4-way image classification set "resized_256" from GitHub (wrooble/Brain_Tumor_MRI); label vocabulary: glioma, meningioma, no tumor, pituitary tumor.

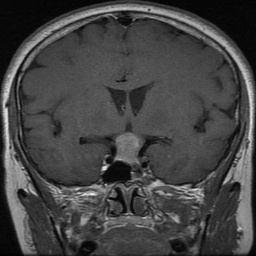
Label: pituitary tumor

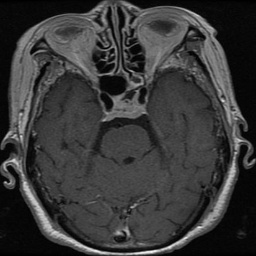
Label: pituitary tumor

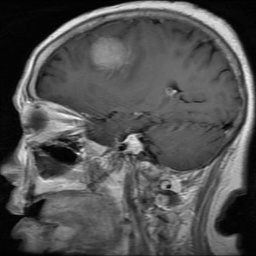
Label: meningioma

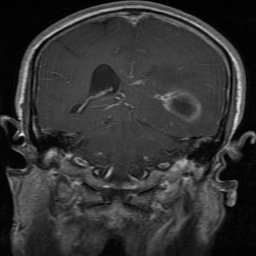
Label: glioma

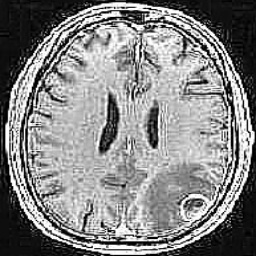
Label: no tumor

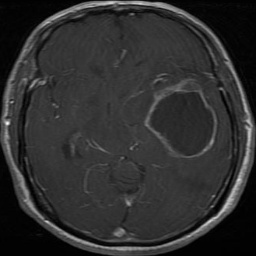
Label: glioma
